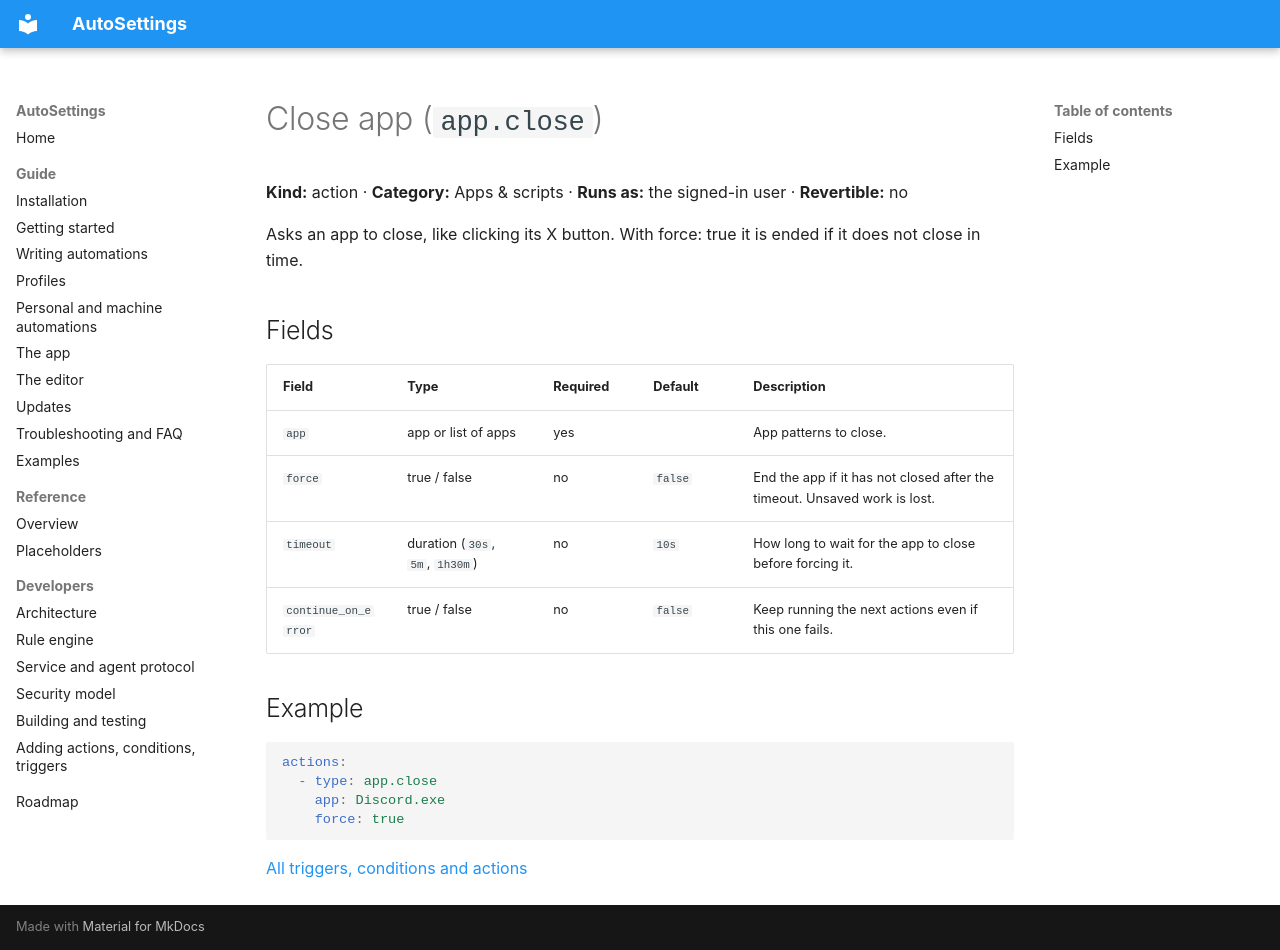

repository: Samet1771/AutoSettings · page: reference/actions/app.close/index.html · generator: mkdocs

<!-- Generated by AutoSettings.DocGen from the component catalog. Do not edit by hand: run `dotnet run --project src/AutoSettings.DocGen`. -->

# Close app (`app.close`)

**Kind:** action · **Category:** Apps & scripts · **Runs as:** the signed-in user · **Revertible:** no

Asks an app to close, like clicking its X button. With force: true it is ended if it does not close in time.

## Fields

| Field | Type | Required | Default | Description |
|---|---|---|---|---|
| `app` | app or list of apps | yes |  | App patterns to close. |
| `force` | true / false | no | `false` | End the app if it has not closed after the timeout. Unsaved work is lost. |
| `timeout` | duration (`30s`, `5m`, `1h30m`) | no | `10s` | How long to wait for the app to close before forcing it. |
| `continue_on_error` | true / false | no | `false` | Keep running the next actions even if this one fails. |

## Example

```yaml
actions:
  - type: app.close
    app: Discord.exe
    force: true
```

[All triggers, conditions and actions](../index.md)
